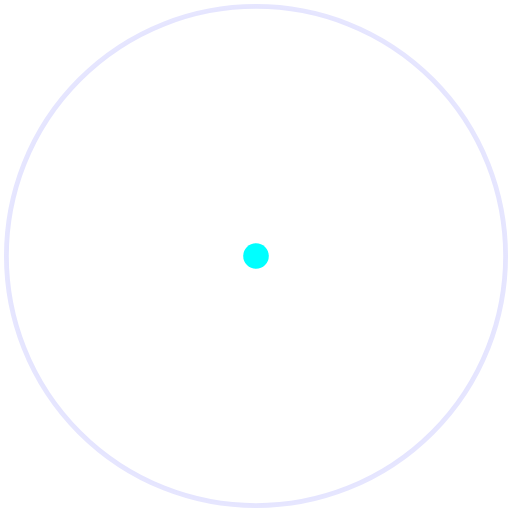
t = 0.00 s
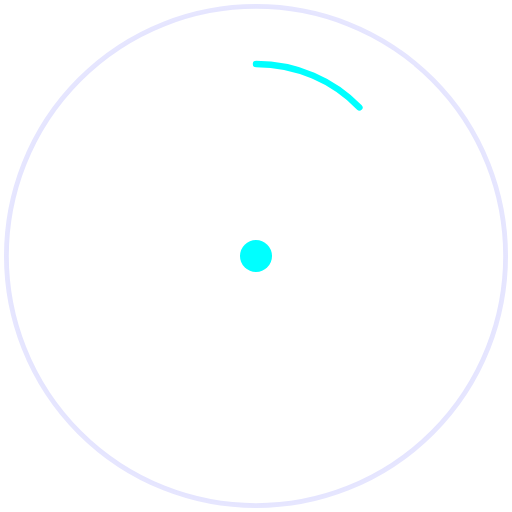
t = 0.30 s
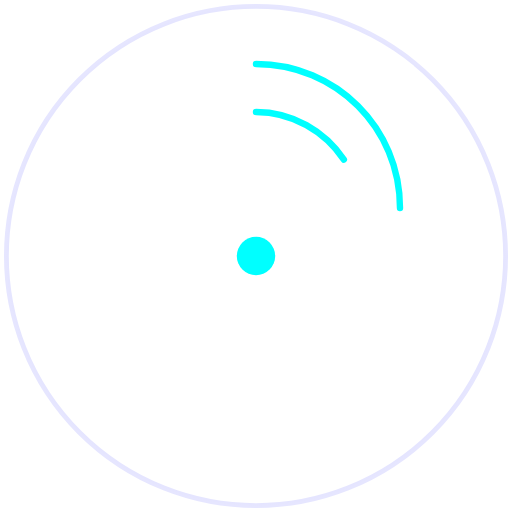
t = 0.60 s
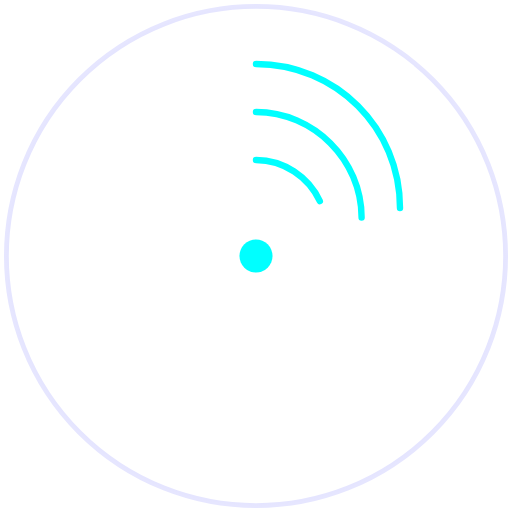
t = 0.85 s
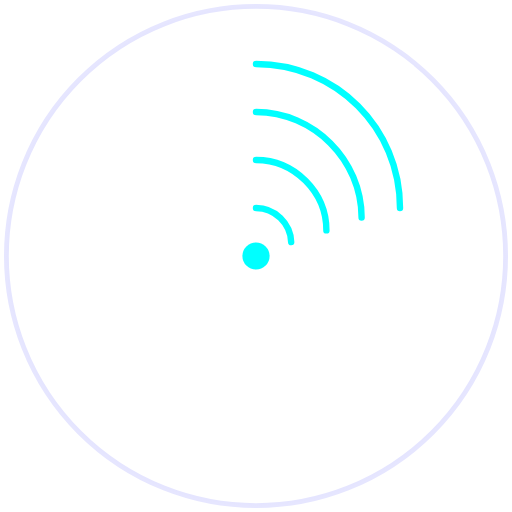
t = 1.13 s
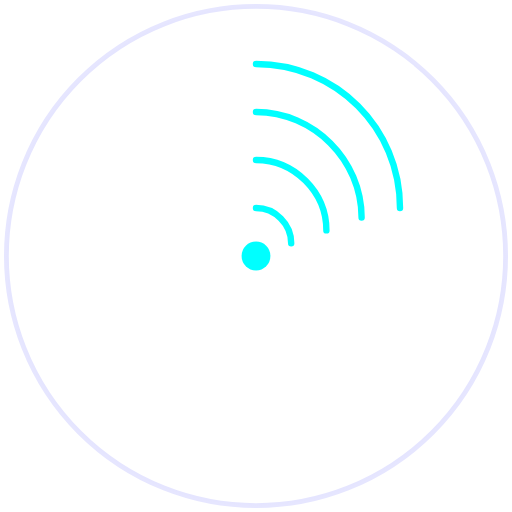
t = 1.35 s

The animated SVG that drew these frames (rendered in a browser with its animation timeline set to each time). Animation: 5 SMIL elements (animate=5); one cycle of 1.70 s, repeats indefinitely.


<svg width="160" height="160" viewBox="0 0 160 160" fill="none" xmlns="http://www.w3.org/2000/svg">
  <defs>
    <radialGradient id="grad" cx="50%" cy="50%" r="50%">
      <stop offset="0%" stop-color="#0ff" stop-opacity="0.6"/>
      <stop offset="100%" stop-color="#00f" stop-opacity="0.1"/>
    </radialGradient>
  </defs>
  <circle cx="80" cy="80" r="78" stroke="url(#grad)" stroke-width="1.5" fill="none"/>
  <g stroke="#00ffff" stroke-width="2" stroke-linecap="round">
    <path d="M80 20c25 0 45 20 45 45" stroke-dasharray="180" stroke-dashoffset="180">
      <animate attributeName="stroke-dashoffset" from="180" to="0" dur="1.5s" begin="0s" repeatCount="indefinite"/>
    </path>
    <path d="M80 35c18 0 33 15 33 33" stroke-dasharray="130" stroke-dashoffset="130">
      <animate attributeName="stroke-dashoffset" from="130" to="0" dur="1.2s" begin="0.3s" repeatCount="indefinite"/>
    </path>
    <path d="M80 50c12 0 22 10 22 22" stroke-dasharray="100" stroke-dashoffset="100">
      <animate attributeName="stroke-dashoffset" from="100" to="0" dur="1s" begin="0.6s" repeatCount="indefinite"/>
    </path>
    <path d="M80 65c6 0 11 5 11 11" stroke-dasharray="60" stroke-dashoffset="60">
      <animate attributeName="stroke-dashoffset" from="60" to="0" dur="0.8s" begin="0.9s" repeatCount="indefinite"/>
    </path>
  </g>
  <circle cx="80" cy="80" r="4" fill="#00ffff">
    <animate attributeName="r" values="4;6;4" dur="1.2s" repeatCount="indefinite"/>
  </circle>
</svg>
